pico-8 play session: hold → + tap 🅾

[t = 4 s] hold → ~4s, tap 🅾 ~7×
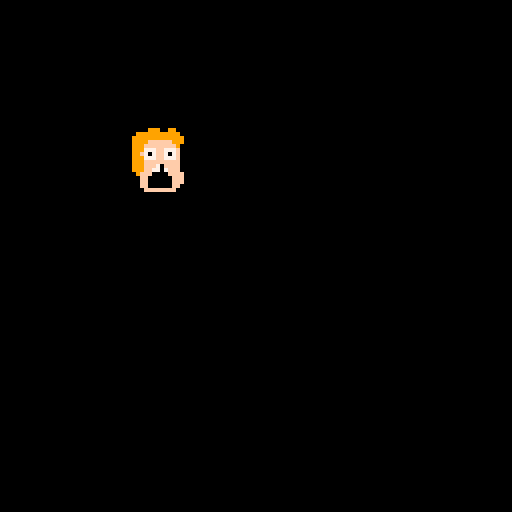

pico-8 cartridge
version 38
__lua__
lives = 3
score = 0
screen = 0
title = "chief"

m={
	{"riker has blown his lo-leave in the holodeck again", "", "be a dear and scrub the holo-filters"},
	{"mr. worf has passed out drunk at the vulcan embassy", "again, sir?", "beam him aboard"},
	{"wesley has scraped his knee", "", "make his boo boo better"},
	{"i need you to stop troy's mother from pincher officers bottoms"},
}

function _init()
	seconds=0
	t=0
	counter=1
	palt(11,true)
end

function _update()
	t+=1
	if t % 30 == 0 then
		seconds += 1
	end
	if t % 10 == 0 then
		counter += 1
	end
	if t>=120 then
		t=0
	end
end

function draw_talk(x,y,t)
	if counter > #m then
		counter=1
	end
	local m={64,65,66,67,68}
	spr(m[counter],x+4,y+8)
end

function draw_face(x,y,f,t)
	local face={f,f+1,f+16,f+17}
	spr(face[1],x,y)
	spr(face[2],x+8,y)
	spr(face[3],x,y+8)
	spr(face[4],x+8,y+8)
	draw_talk(x,y,t)
end


function _draw()
	cls()
	palt(11,true)
	palt(0,false)
	draw_face(32,32,1,t)
	--spr(65,32+4,32+10)
end
__gfx__
00000000bbbbb999bb99bbbbbbb00000000000bbbbbbbbfffffbbbbbb0004444444400bbbbbbbbbbbbbbbbbbbbbbb9999bb99bbbbb000bbbbbbbbbbbbbbfffbb
00000000bb99999999999bbbbb000000000000bbbbbbbfffffffbbbbb00004444444000bbbbbbbbbbbbbbbbbbbbb999999999bbbbb00000b0000bbbbbbffffbb
00700700b9999999999999bbb0000000fff00bbbbbbbfffffffffbbb000004444444000bbbbbbbbbbbbbbbbbbbbb999999999bbbbb00000000000bbb119ff911
00077000b9999ffffff999bbb000fffffffffbbbbbbffffffffffbbb000440444404400bbbbbbbbbbbbbbbbbbbb9999ffffffbbbbb00000ffffffbbb11f99ff1
00077000b999ffffffff9bbbb000ff777ff777bbbbb6f777f777f6bb000470040007400bbbbbbbbbbbbbbbbbbbb999f77ff77bbbbbb000077ff77bbb11fffff1
00700700b999777ff777fbbbb000ff770ff770bbbb66f707f707f66b000477000777400bbbbbbbb00bbbbbbbbbb999f70ff70bbbbbb000f70ff70bbb111fff1b
00000000b99f707ff707fbbbb0000f777ff777bbbb66f777f777f66b000470744707400bbbbbbbb0bbbbbbbbbbb99fffffffbbbbbbbb00ffffffbbbb1b51511b
00000000b999777ff777fbbbbb000fffffffffbbbb6fffffffffff6b0004444444444000bbbbbff00ffbbbbbbbb99ffffffffbbbbbbb00fffffffbbb1f151511
00000000b999fffffffffbbbbb000fffffffffbbbbfffffffffffffb0004444444444000bbbb777ff777bbbbbbb99ffffffffbbbbbbbb0fffffffbbbb15151bb
00000000b999fffffffffbbbbb000fffffffffbbbbfffffffffffffb000444444444400bbbbb770ff077bbbbbbb999ffff88fbbbbbbbbbffff88fbbbb515151b
00000000b999fffffffffbbbbb000fffff0000bbbbffffffffffffbb004444444444400bbbbf777ff777fbbbbbb999fff888fbbbbbbbbbfff888fbbbb111111b
00000000bb9fffffffffffbbbb0000ffff0ff0bbbbffffffffffffbb004444444444400bbbbffffffffffbbbbbb999fffffffbbbbbbbbbfffffffbbb1111111b
00000000bbbfffffffffffbbbbb0000ff0fff0bbbbbfffffffffffbb000044444444400bbbbffff00fffbbbbbb99999fffff9bbbbbbbbbbfffffbbbb1111111b
00000000bbbfffffffffffbbbbb00000f0fff0bbbbbffffffffffbbb000044444444400bbbbbffffffffbbbbbb99999ff99999bbbbbbbbbfffbbbbbb11111111
00000000bbbffffffffffbbbbbbb0000000f000bbbbbffffffffbbbbb00044444444400bbbbbbfffffbbbbbbbb99999ff99999bbbbbbbbbfffbbbbbb11111111
00000000bbbbffffffffbbbbbbbbb0000000000bbbbbbffffffbbbbbb000b44444444bbbbbbbbfffffbbbbbbbbbbbbfffbbbbbbbbbbbbbfffffbbbbb11111111
00000000000000000000000000000000000000000000000000000000000000000000000000000000000000000000000000000000000000000000000000000000
00000000000000000000000000000000000000000000000000000000000000000000000000000000000000000000000000000000000000000000000000000000
00000000aaaaaaaaaaaaaaaa8888888888888888ccccccccccccccccaaaaaaaaaaaaaaaa00000000000000000000000000000000000000000000000000000000
00000000a0aaaaaaaaaaaa0a8088888888888808c0cccccccccccc0cb0aaaaabbaaaaa0b00000000000000000000000000000000000000000000000000000000
00000000a0aaaaaaaaaaaa0a8088888888888808c0cccccccccccc0cb0aaaaabbaaaaa0b00000000000000000000000000000000000000000000000000000000
00000000a0aaaaaaaaaaaa0a8088888888888808c0cccccccccccc0cb0aaaaabbaaaaa0b00000000000000000000000000000000000000000000000000000000
00000000a0aaa0aaaaaaaa0a8088808888888808c0ccc0cccccccc0cb0aaa0abbaaaaa0b00000000000000000000000000000000000000000000000000000000
00000000b0aa00abbaaaaa0bb088008bb888880bb0cc00cbbccccc0bb0aa00abbaaaaa0b00000000000000000000000000000000000000000000000000000000
00000000b000000bbb0000bbbb0000bbbb0000bb0000000000000000000000000000000000000000000000000000000000000000bb8877bbbbbbbbbbbbbbbbbb
00000000b000000bbb0000bbbb0000bbbb0000bb0000000000000000000000000000000000000000000000000000000000000000b778777bbbbbffbbbbbbbbbb
00000000b00bb00bbb000bbbbbb000bbbb0000bb000000000000000000000000000000000000000000000000000000000000000077887777bbbffbbbbbbb095b
00000000b00bb00bbbb00bbbbbb000bbbb0bb0bb000000000000000000000000000000000000000000000000000000000000000077877777ffffffbbbb666655
00000000b00bb00bbbb00bbbbb0000bbb00bb00b000000000000000000000000000000000000000000000000000000000000000088877788ffffbbfbb6006bbb
00000000b00bb00bbbb00bbbb00000bbb00bb00b000000000000000000000000000000000000000000000000000000000000000087777877bbbfbbfb600bbbbb
00000000b0bbbb0bbb000bbbb00b00bb00bbbb0b0000000000000000000000000000000000000000000000000000000000000000b777887bbbbbfbbb66bbbbbb
0000000000bbbb00bb0b00bbb0bbb00b0bbbbb000000000000000000000000000000000000000000000000000000000000000000bb7787bbbbbbbbbbbbbbbbbb
bbbbbbbbbbbbbbbbbbbbbbbbbbbbbbbbbbbbbbbbbbbbbbbbbbbbbbbb000000000000000000000000000000000000000000000000000000000000000000000000
bbbbbbbbbbb70bbbbbbbbbbb07707707bbbbbbbbbbbbbbbbbbbbbbb0000000000000000000000000000000000000000000000000000000000000000000000000
bb000bbbbb7707bbb000000b07707707bbbbbbbbbbbbbbbb0bbbbbb0000000000000000000000000000000000000000000000000000000000000000000000000
bb0000bbbb0000bb0000000000000000b00000bbbbbbbbbb00bb0000000000000000000000000000000000000000000000000000000000000000000000000000
bb0000bbb000000b00000000b000000b0770770b00000000bb000eee000000000000000000000000000000000000000000000000000000000000000000000000
bbb00bbbb000000b00bbb000bbb000bb0bbbbb00bbbbbbbbbbbb8eee000000000000000000000000000000000000000000000000000000000000000000000000
bbbbbbbbb000000bbbbbbbbbbbbb0bbbbbbbbbbbbbbbbbbbbbbb8eee000000000000000000000000000000000000000000000000000000000000000000000000
bbbbbbbbbbbbbbbbbbbbbbbbbbbbbbbbbbbbbbbbbbbbbbbbbbbbb8ee000000000000000000000000000000000000000000000000000000000000000000000000
